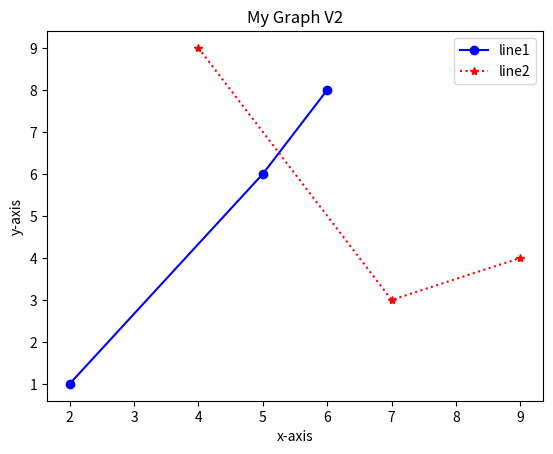

Write the Python code that produced this figure.
import matplotlib.pyplot as plt
X1=[2,5,6]
Y1=[1,6,8]
X2=[4,7,9]
Y2=[9,3,4]
plt.plot(X1, Y1, 'bo-', X2, Y2, 'r*:')
plt.title("My Graph V2")
plt.ylabel("y-axis")
plt.xlabel("x-axis")
plt.legend(['line1', 'line2'])
plt.show()


